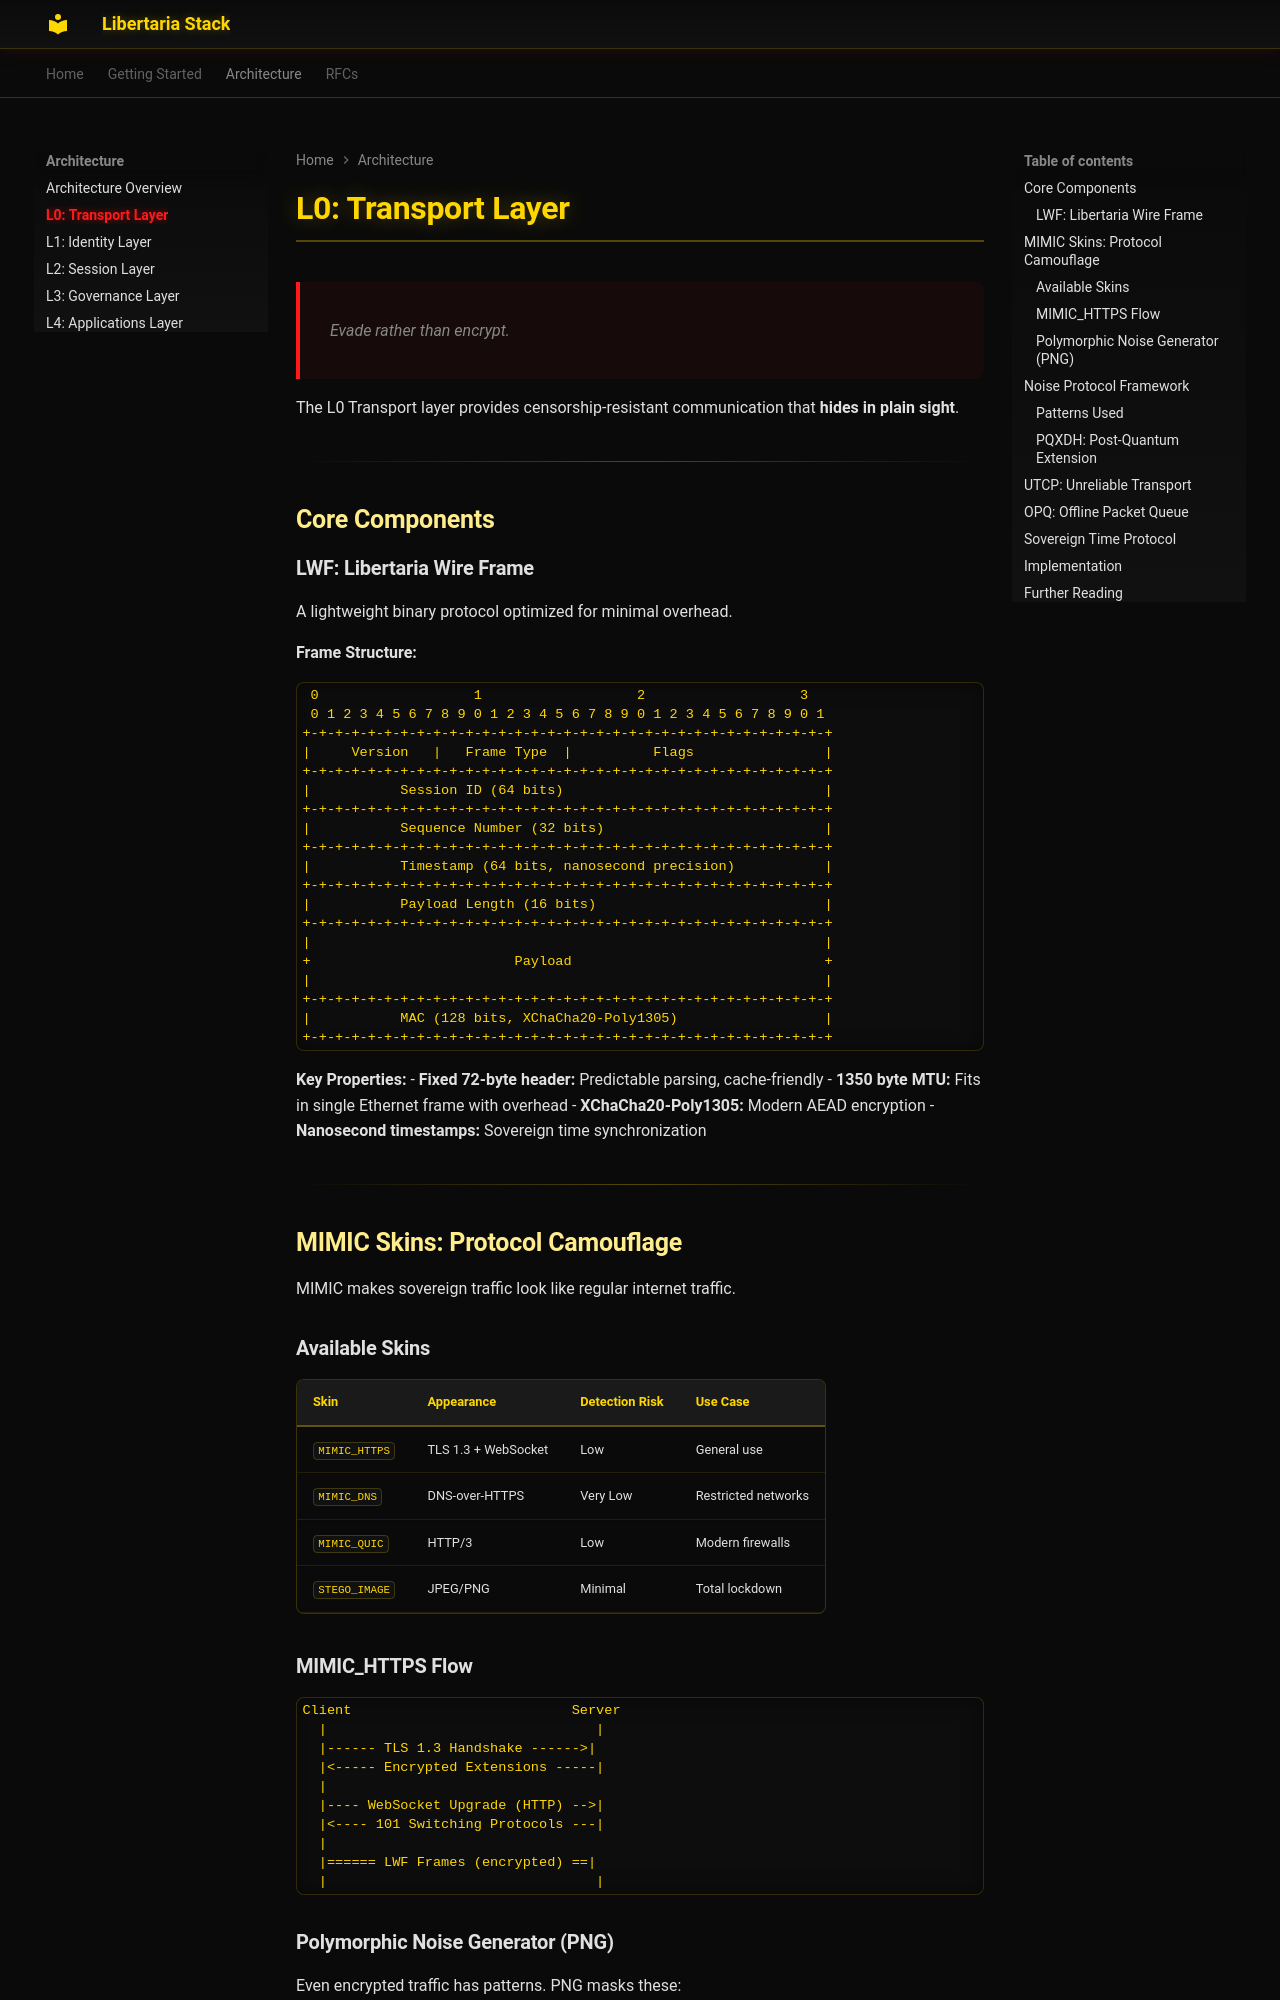

repository: libertaria-project/libertaria-stack · page: architecture/l0-transport/index.html · generator: mkdocs

# L0: Transport Layer

> Evade rather than encrypt.

The L0 Transport layer provides censorship-resistant communication that **hides in plain sight**.

---

## Core Components

### LWF: Libertaria Wire Frame

A lightweight binary protocol optimized for minimal overhead.

**Frame Structure:**
```
 0                   1                   2                   3
 0 1 2 3 4 5 6 7 8 9 0 1 2 3 4 5 6 7 8 9 0 1 2 3 4 5 6 7 8 9 0 1
+-+-+-+-+-+-+-+-+-+-+-+-+-+-+-+-+-+-+-+-+-+-+-+-+-+-+-+-+-+-+-+-+
|     Version   |   Frame Type  |          Flags                |
+-+-+-+-+-+-+-+-+-+-+-+-+-+-+-+-+-+-+-+-+-+-+-+-+-+-+-+-+-+-+-+-+
|           Session ID (64 bits)                                |
+-+-+-+-+-+-+-+-+-+-+-+-+-+-+-+-+-+-+-+-+-+-+-+-+-+-+-+-+-+-+-+-+
|           Sequence Number (32 bits)                           |
+-+-+-+-+-+-+-+-+-+-+-+-+-+-+-+-+-+-+-+-+-+-+-+-+-+-+-+-+-+-+-+-+
|           Timestamp (64 bits, nanosecond precision)           |
+-+-+-+-+-+-+-+-+-+-+-+-+-+-+-+-+-+-+-+-+-+-+-+-+-+-+-+-+-+-+-+-+
|           Payload Length (16 bits)                            |
+-+-+-+-+-+-+-+-+-+-+-+-+-+-+-+-+-+-+-+-+-+-+-+-+-+-+-+-+-+-+-+-+
|                                                               |
+                         Payload                               +
|                                                               |
+-+-+-+-+-+-+-+-+-+-+-+-+-+-+-+-+-+-+-+-+-+-+-+-+-+-+-+-+-+-+-+-+
|           MAC (128 bits, XChaCha20-Poly1305)                  |
+-+-+-+-+-+-+-+-+-+-+-+-+-+-+-+-+-+-+-+-+-+-+-+-+-+-+-+-+-+-+-+-+
```

**Key Properties:**
- **Fixed 72-byte header:** Predictable parsing, cache-friendly
- **1350 byte MTU:** Fits in single Ethernet frame with overhead
- **XChaCha20-Poly1305:** Modern AEAD encryption
- **Nanosecond timestamps:** Sovereign time synchronization

---

## MIMIC Skins: Protocol Camouflage

MIMIC makes sovereign traffic look like regular internet traffic.

### Available Skins

| Skin | Appearance | Detection Risk | Use Case |
|:-----|:-----------|:---------------|:---------|
| `MIMIC_HTTPS` | TLS 1.3 + WebSocket | Low | General use |
| `MIMIC_DNS` | DNS-over-HTTPS | Very Low | Restricted networks |
| `MIMIC_QUIC` | HTTP/3 | Low | Modern firewalls |
| `STEGO_IMAGE` | JPEG/PNG | Minimal | Total lockdown |
